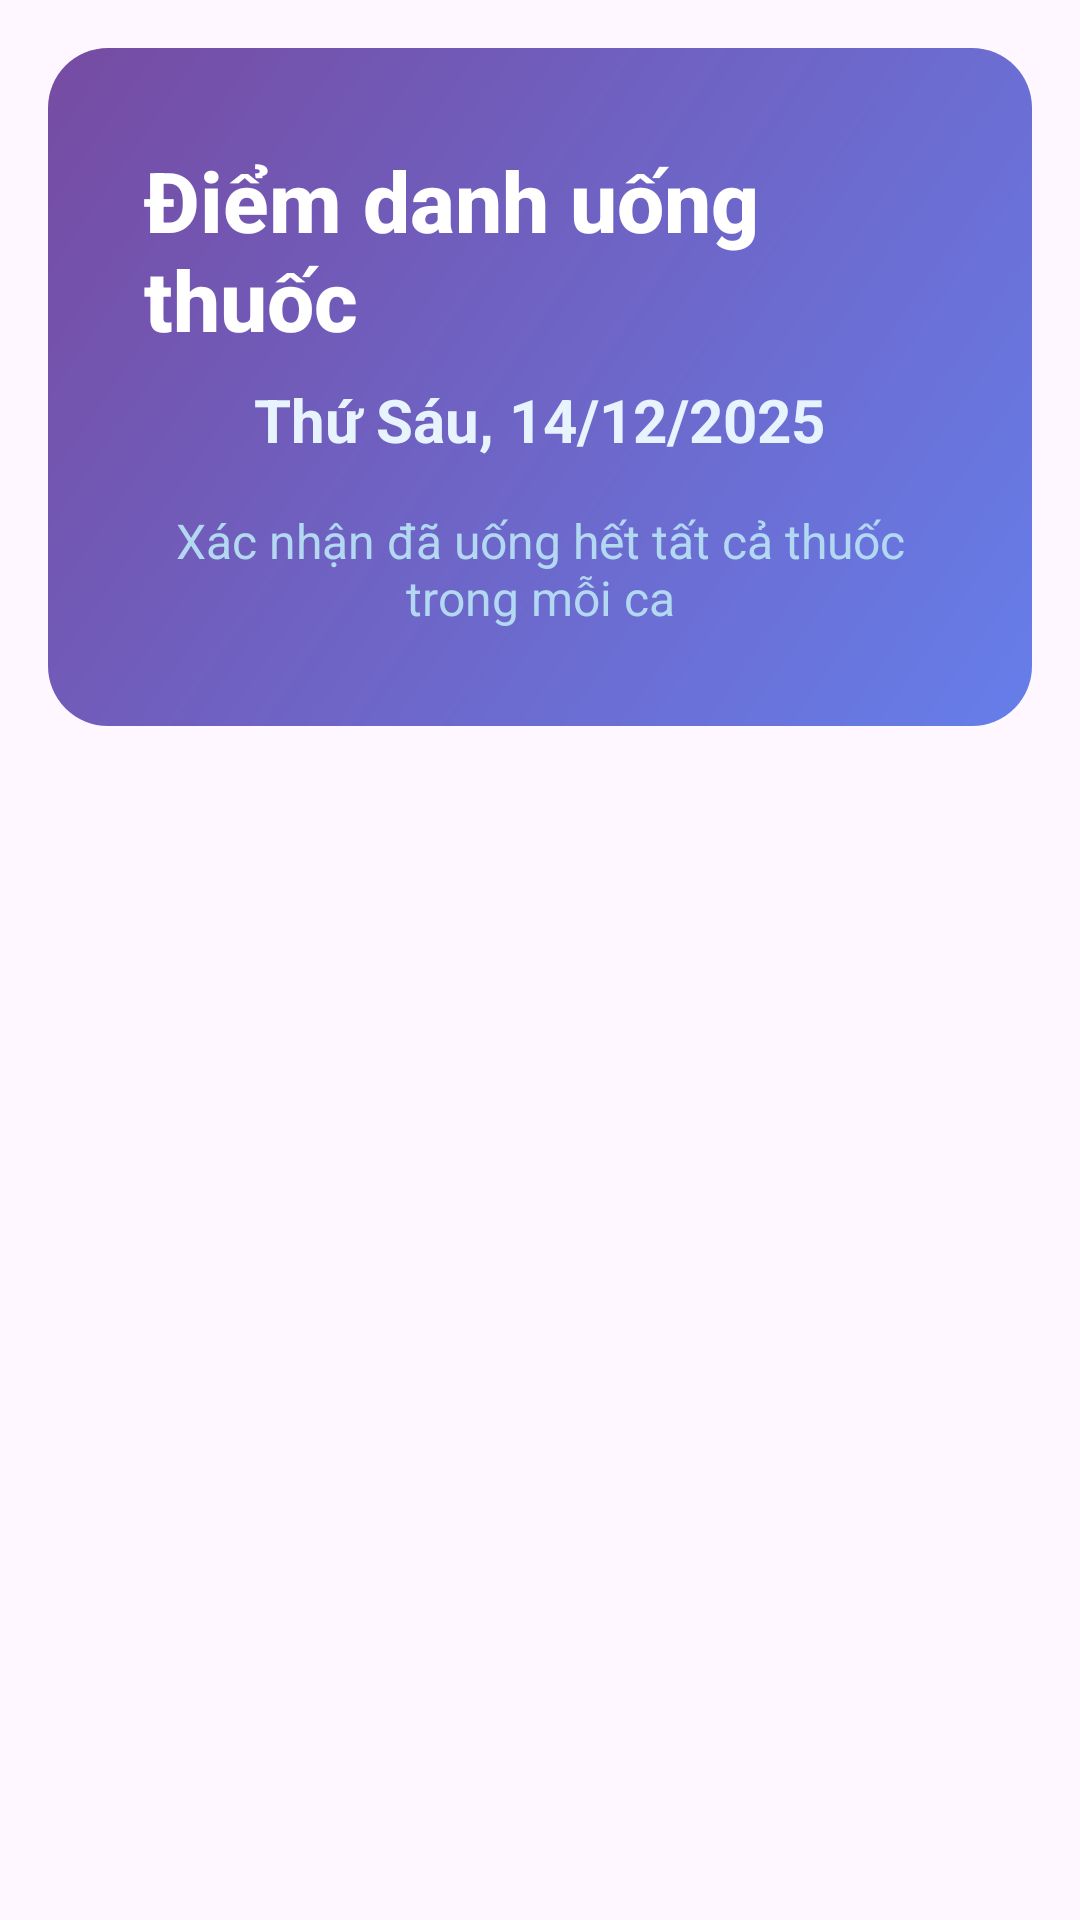

Layout XML and referenced resources for this Android screen:
<!-- AndroidManifest.xml: application theme Theme.DoAnNT118 -->
<!-- res/layout/fragment_diem_danh_uong_thuoc.xml -->
<?xml version="1.0" encoding="utf-8"?>
<FrameLayout xmlns:android="http://schemas.android.com/apk/res/android"
    xmlns:app="http://schemas.android.com/apk/res-auto"
    android:layout_width="match_parent"
    android:layout_height="match_parent">

    <androidx.core.widget.NestedScrollView
        android:layout_width="match_parent"
        android:layout_height="match_parent">

        <LinearLayout
            android:layout_width="match_parent"
            android:layout_height="wrap_content"
            android:orientation="vertical"
            android:padding="16dp">

        
        <LinearLayout
            android:layout_width="match_parent"
            android:layout_height="wrap_content"
            android:orientation="vertical"
            android:background="@drawable/modern_header_background"
            android:padding="32dp"
            android:layout_marginBottom="24dp">

            
            <TextView
                android:layout_width="wrap_content"
                android:layout_height="wrap_content"
                android:text="Điểm danh uống thuốc"
                android:textSize="28sp"
                android:textStyle="bold"
                android:textColor="#FFFFFF"
                android:fontFamily="sans-serif-medium"
                android:layout_gravity="center"
                android:layout_marginBottom="8dp" />

            
            <TextView
                android:id="@+id/tvNgayHomNay"
                android:layout_width="wrap_content"
                android:layout_height="wrap_content"
                android:text="Thứ Sáu, 14/12/2025"
                android:textSize="20sp"
                android:textStyle="bold"
                android:textColor="#E8F4FD"
                android:fontFamily="sans-serif"
                android:layout_gravity="center"
                android:layout_marginBottom="16dp" />

            
            <TextView
                android:layout_width="wrap_content"
                android:layout_height="wrap_content"
                android:text="Xác nhận đã uống hết tất cả thuốc trong mỗi ca"
                android:textSize="16sp"
                android:textColor="#B3D9F2"
                android:fontFamily="sans-serif"
                android:layout_gravity="center"
                android:gravity="center" />

        </LinearLayout>

        
        <androidx.recyclerview.widget.RecyclerView
            android:id="@+id/rvCacCaUongThuoc"
            android:layout_width="match_parent"
            android:layout_height="wrap_content"
            android:nestedScrollingEnabled="false" />

        
        <LinearLayout
            android:id="@+id/tvEmpty"
            android:layout_width="match_parent"
            android:layout_height="wrap_content"
            android:layout_marginTop="32dp"
            android:orientation="vertical"
            android:gravity="center"
            android:padding="40dp"
            android:background="@drawable/empty_state_background"
            android:visibility="gone">

            <TextView
                android:layout_width="wrap_content"
                android:layout_height="wrap_content"
                android:text="Không có ca uống thuốc nào hôm nay"
                android:textSize="20sp"
                android:textStyle="bold"
                android:textColor="#4A5568"
                android:gravity="center"
                android:fontFamily="sans-serif-medium"
                android:layout_marginBottom="8dp" />

            <TextView
                android:layout_width="wrap_content"
                android:layout_height="wrap_content"
                android:text="Không có thuốc nào được kê cho hôm nay"
                android:textSize="16sp"
                android:textColor="#718096"
                android:gravity="center" />

        </LinearLayout>

        </LinearLayout>

    </androidx.core.widget.NestedScrollView>

    
    <FrameLayout
        android:id="@+id/progressBar"
        android:layout_width="match_parent"
        android:layout_height="match_parent"
        android:background="#80FFFFFF"
        android:visibility="gone">

        <LinearLayout
            android:layout_width="wrap_content"
            android:layout_height="wrap_content"
            android:layout_gravity="center"
            android:orientation="vertical"
            android:gravity="center">

            <ProgressBar
                android:layout_width="48dp"
                android:layout_height="48dp"
                android:indeterminateTint="#667EEA" />

            <TextView
                android:layout_width="wrap_content"
                android:layout_height="wrap_content"
                android:layout_marginTop="16dp"
                android:text="Đang tải..."
                android:textSize="16sp"
                android:textColor="#4A5568"
                android:fontFamily="sans-serif-medium" />

        </LinearLayout>

    </FrameLayout>

</FrameLayout>
<!-- resources referenced by this layout -->
<resources>
  <!-- drawable empty_state_background (drawable) -->
  <?xml version="1.0" encoding="utf-8"?>
  <shape xmlns:android="http://schemas.android.com/apk/res/android">
      <solid android:color="#FAFAFA" />
      <corners android:radius="12dp" />
      <stroke android:width="2dp" android:color="#E0E0E0" android:dashWidth="5dp" android:dashGap="3dp" />
  </shape>
  <!-- drawable modern_header_background (drawable) -->
  <?xml version="1.0" encoding="utf-8"?>
  <shape xmlns:android="http://schemas.android.com/apk/res/android">
      <gradient
          android:startColor="#667EEA"
          android:endColor="#764BA2"
          android:angle="135" />
      <corners android:radius="20dp" />
  </shape>
  <style name="Theme.DoAnNT118" parent="Base.Theme.DoAnNT118" />
  <style name="Base.Theme.DoAnNT118" parent="Theme.Material3.DayNight.NoActionBar">
          
          
      </style>
</resources>
